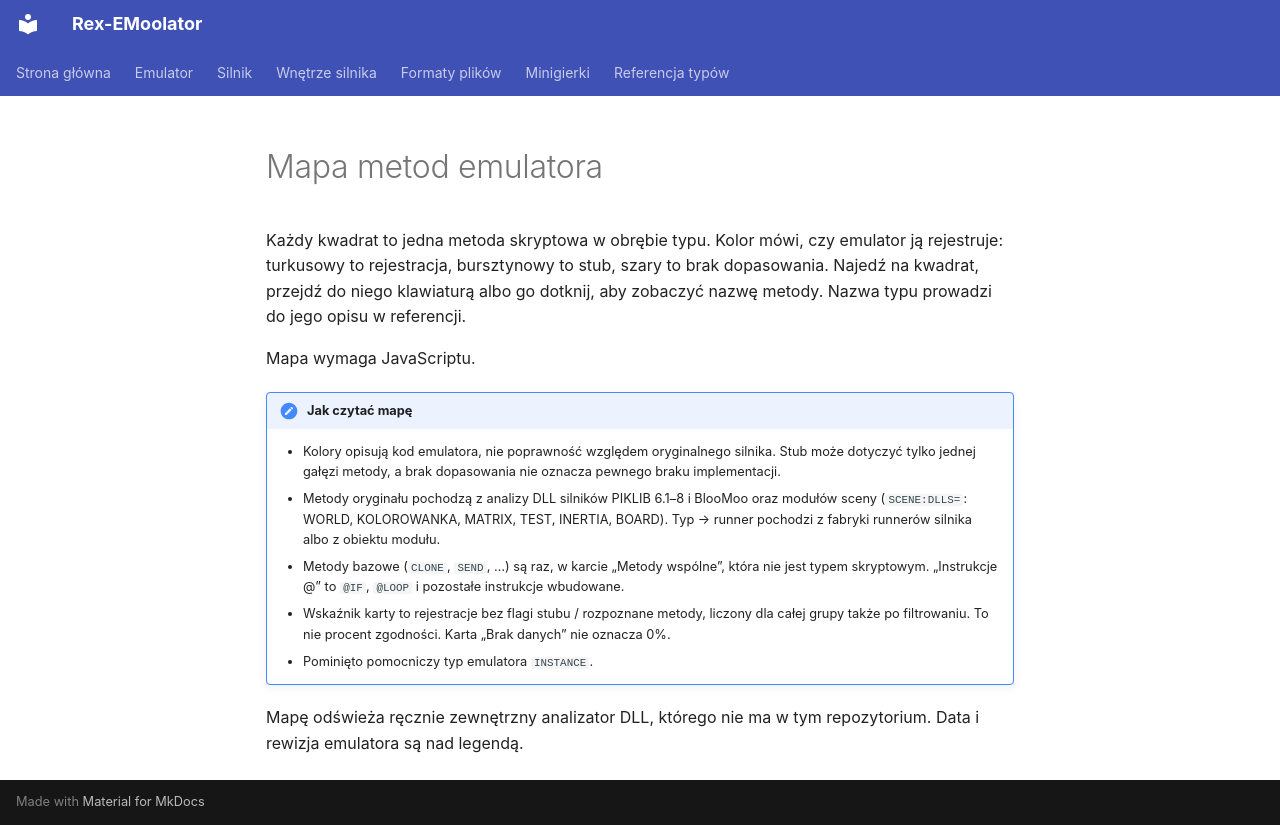

repository: patryk025/Rex-EMoolator · page: pl/reference/method-map/index.html · generator: mkdocs

# Mapa metod emulatora

Każdy kwadrat to jedna metoda skryptowa w obrębie typu. Kolor mówi, czy emulator ją rejestruje: turkusowy to rejestracja, bursztynowy to stub, szary to brak dopasowania. Najedź na kwadrat, przejdź do niego klawiaturą albo go dotknij, aby zobaczyć nazwę metody. Nazwa typu prowadzi do jego opisu w referencji.

<div id="method-map" class="method-map"></div>
<noscript>Mapa wymaga JavaScriptu.</noscript>

!!! note "Jak czytać mapę"

    - Kolory opisują kod emulatora, nie poprawność względem oryginalnego silnika. Stub może dotyczyć tylko jednej gałęzi metody, a brak dopasowania nie oznacza pewnego braku implementacji.
    - Metody oryginału pochodzą z analizy DLL silników PIKLIB 6.1–8 i BlooMoo oraz modułów sceny (`SCENE:DLLS=`: WORLD, KOLOROWANKA, MATRIX, TEST, INERTIA, BOARD). Typ → runner pochodzi z fabryki runnerów silnika albo z obiektu modułu.
    - Metody bazowe (`CLONE`, `SEND`, …) są raz, w karcie „Metody wspólne”, która nie jest typem skryptowym. „Instrukcje @” to `@IF`, `@LOOP` i pozostałe instrukcje wbudowane.
    - Wskaźnik karty to rejestracje bez flagi stubu / rozpoznane metody, liczony dla całej grupy także po filtrowaniu. To nie procent zgodności. Karta „Brak danych” nie oznacza 0%.
    - Pominięto pomocniczy typ emulatora `INSTANCE`.

Mapę odświeża ręcznie zewnętrzny analizator DLL, którego nie ma w tym repozytorium. Data i rewizja emulatora są nad legendą.
